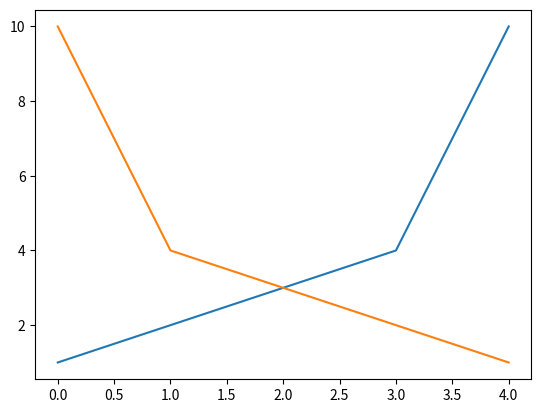
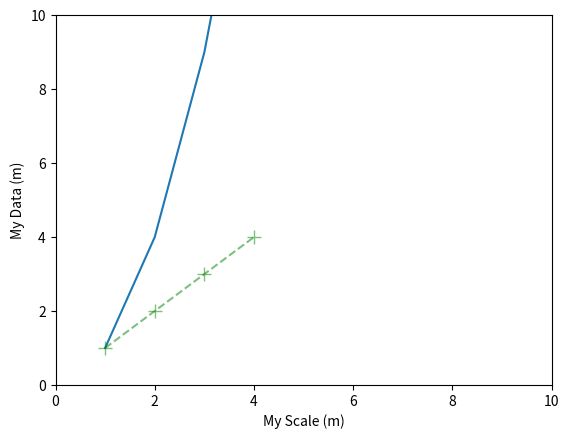

Write Python code to recreate these figures, in order.
# PLOTTING
# matplotlib is the plotting library for python

import matplotlib.pyplot as plt

plt.figure(1)
plt.plot([1, 2, 3, 4, 10]) # when no x is specified, just assigns according to index
plt.plot([10, 4, 3, 2, 1]) # plots to same graph

plt.figure(2) # opens up a new window
plt.plot([1, 2, 3, 4], [1, 4, 9, 16]) # can specify x and y "lists"

# customizing your graph/plot using kwargs
plt.plot([1, 2, 3, 4], [1, 2, 3, 4], c='green', linestyle='--', marker='+', markersize=10, alpha=0.5)
'''
c or color = color as a string
ls or linestyle = '-' solid, '--' dashed, '-.', ':'
marker = '.', '+', '^'
markersize (float pixels)
alpha = transparency from 0 to 1
there's documentation for this library
'''
plt.axis([0, 10, 0, 10])
plt.ylabel('My Data (m)')
plt.xlabel('My Scale (m)')

plt.figure(3) # new window, subplots

plt.show()